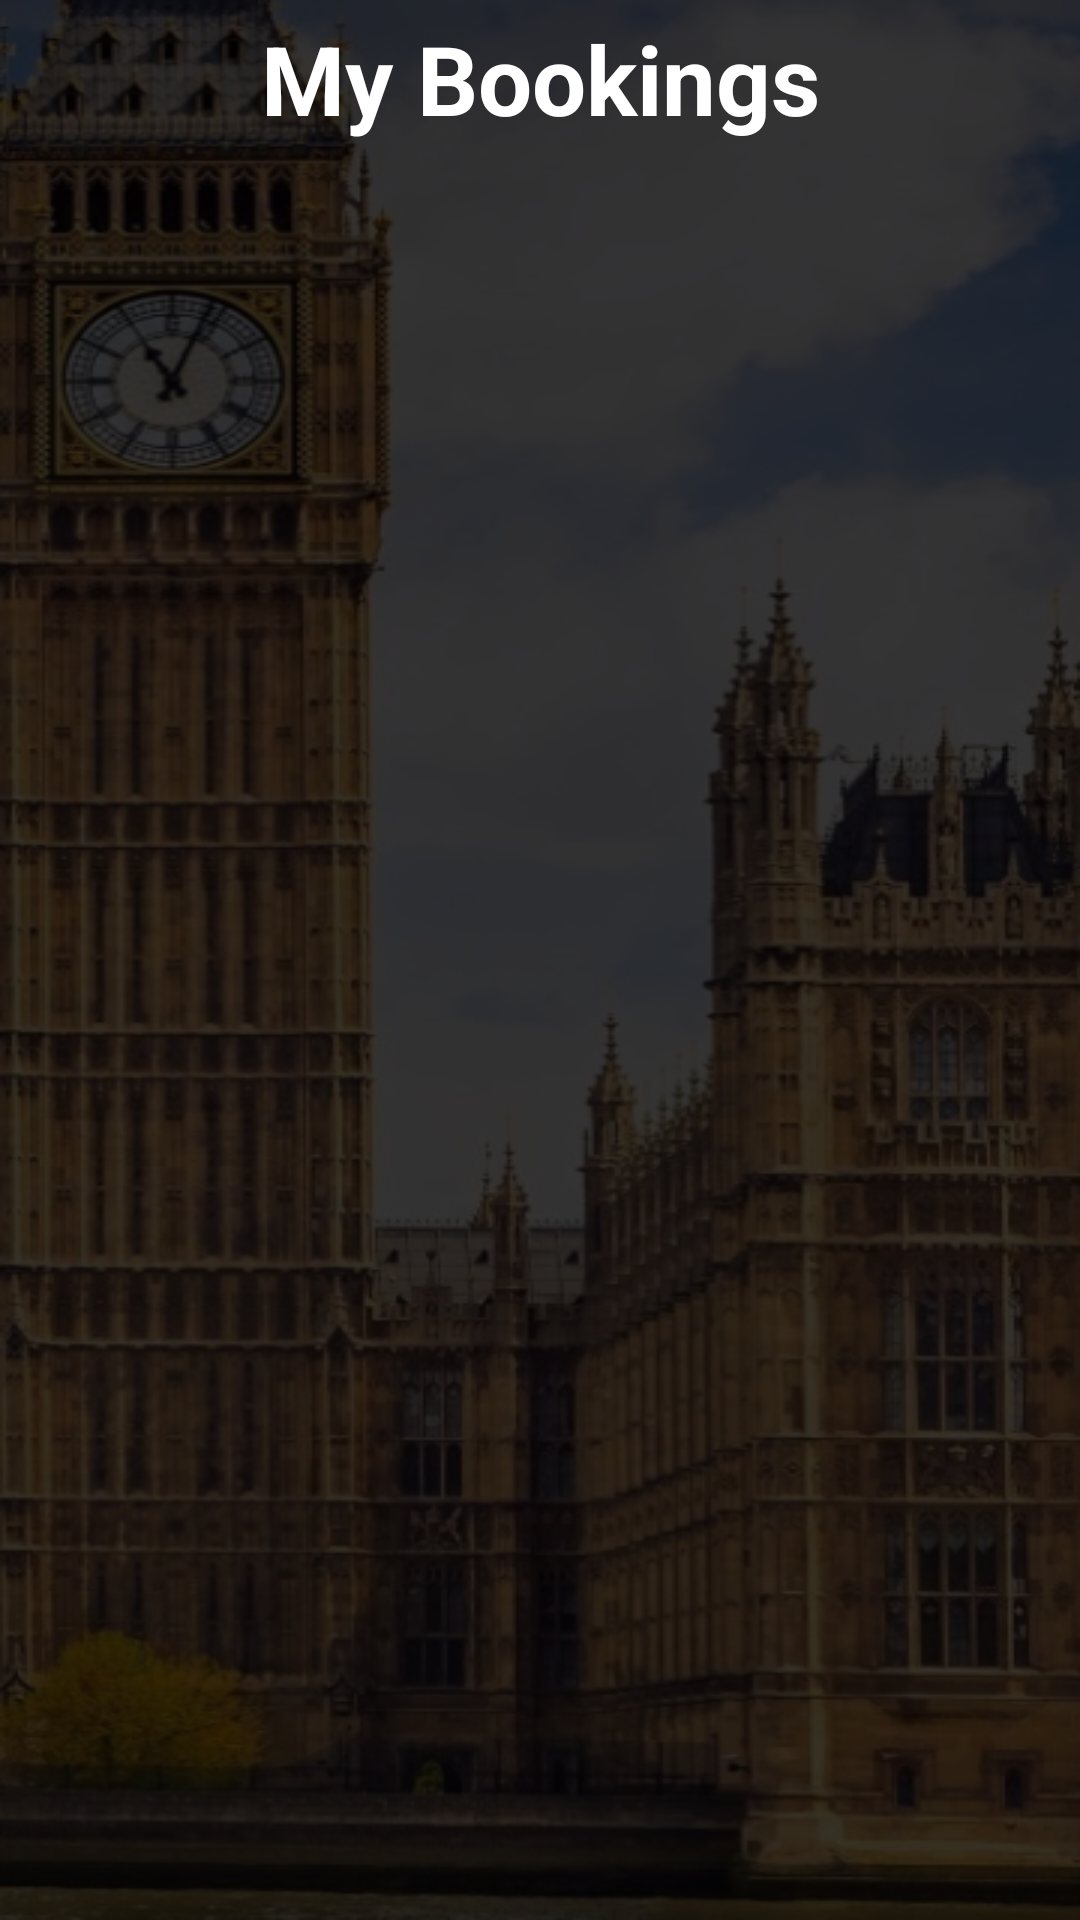

Layout XML and referenced resources for this Android screen:
<!-- AndroidManifest.xml: application theme Theme.LoginSignupSystem -->
<!-- res/layout/fragment_bookings_list.xml -->
<?xml version="1.0" encoding="utf-8"?>
<androidx.constraintlayout.widget.ConstraintLayout xmlns:android="http://schemas.android.com/apk/res/android"
    xmlns:app="http://schemas.android.com/apk/res-auto"
    xmlns:tools="http://schemas.android.com/tools"
    android:layout_width="match_parent"
    android:layout_height="match_parent"
    android:background="@drawable/background"
    tools:context=".controller.BookingsListFragment">

    <TextView
        android:id="@+id/textView7"
        android:layout_width="wrap_content"
        android:layout_height="wrap_content"
        android:layout_marginTop="8dp"
        android:layout_marginBottom="11dp"
        android:text="My Bookings"
        android:textColor="@color/white"
        android:textSize="32sp"
        android:textStyle="bold"
        app:layout_constraintBottom_toTopOf="@+id/bookings_list"
        app:layout_constraintEnd_toEndOf="parent"
        app:layout_constraintStart_toStartOf="parent"
        app:layout_constraintTop_toTopOf="parent" />

    <ListView
        android:id="@+id/bookings_list"
        android:layout_width="0dp"
        android:layout_height="wrap_content"

        android:layout_marginStart="30dp"
        android:layout_marginTop="55dp"
        android:layout_marginEnd="30dp"
        app:layout_constraintEnd_toEndOf="parent"
        app:layout_constraintStart_toStartOf="parent"
        app:layout_constraintTop_toTopOf="parent" />

</androidx.constraintlayout.widget.ConstraintLayout>
<!-- resources referenced by this layout -->
<resources>
  <!-- drawable background: png bitmap (drawable, 315081 bytes) -->
  <style name="Theme.LoginSignupSystem" parent="Base.Theme.LoginSignupSystem" />
  <style name="Base.Theme.LoginSignupSystem" parent="Theme.Material3.DayNight.NoActionBar">
          
          
      </style>
  <!-- not gathered from this repository: default colours our renderer supplied (Android Studio template values) -->
  <color name="white">#FFFFFFFF</color>
</resources>
